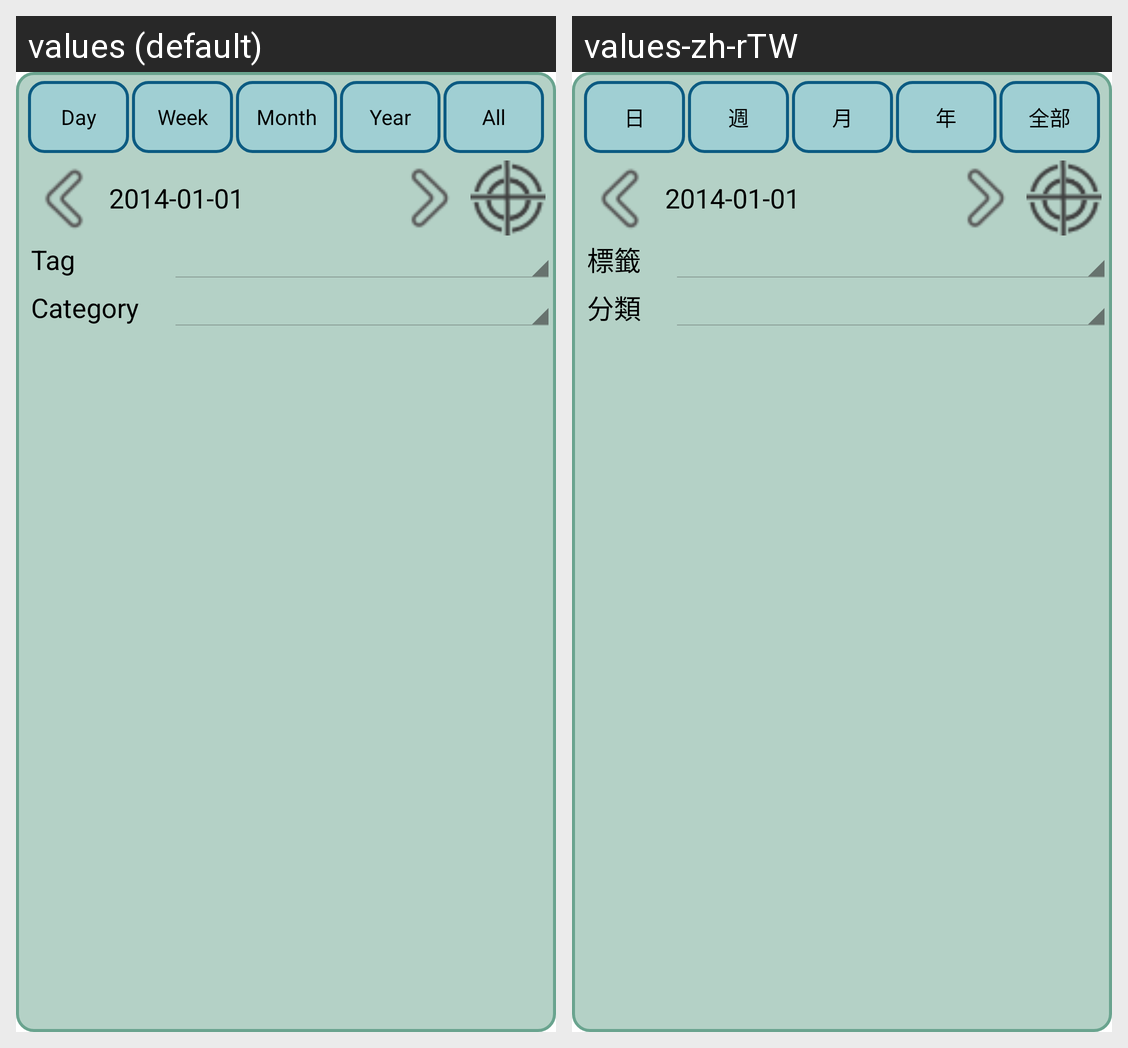

Strings drawn on this Android screen and how each of the app's shown locales translates them:
Android screen res/layout/query_panel_layout.xml rendered under 2 locales, left to right: values (default), values-zh-rTW. Device: Nexus 5 (rendered at 1080×1920; each locale shown at half size, 540×960, under a caption strip naming it); theme AppTheme.
Strings drawn on this screen, with the default value and each locale's value (text and hints the layout hard-codes, and strings that could not be matched under every locale, appear in the picture but are not listed):

query_day_btn_text
  values: Day
  values-zh-rTW: 日

query_week_btn_text
  values: Week
  values-zh-rTW: 週

query_month_btn_text
  values: Month
  values-zh-rTW: 月

query_year_btn_text
  values: Year
  values-zh-rTW: 年

query_all_btn_text
  values: All
  values-zh-rTW: 全部

default_date
  values: 2014-01-01
  values-zh-rTW: 2014-01-01

event_spinner_text
  values: Tag
  values-zh-rTW: 標籤

category_spinner_text
  values: Category
  values-zh-rTW: 分類
